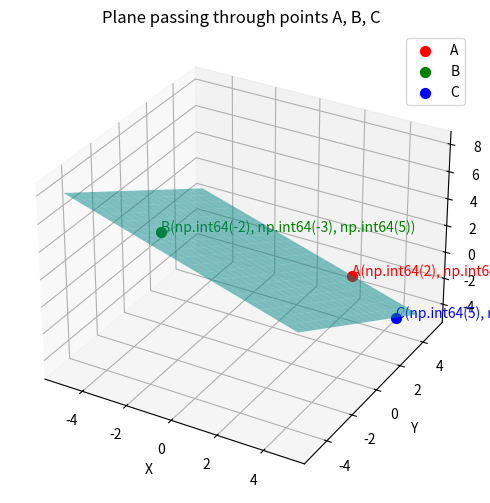

The matplotlib source for this figure: (Note: this script raises an exception after producing the figure.)
import numpy as np
from fractions import Fraction
import matplotlib.pyplot as plt
import os

# Create figs folder if it doesn't exist
os.makedirs("figs", exist_ok=True)

# Define points
A = np.array([2, 5, -3])
B = np.array([-2, -3, 5])
C = np.array([5, 3, -3])

# Coefficient matrix
M = np.array([A, B, C])
b = np.array([1, 1, 1])

# Solve for normal vector n (float)
n_float = np.linalg.solve(M, b)

# Convert to fractions
n_frac = [Fraction(x).limit_denominator() for x in n_float]

# Display normal vector as column matrix
print("Normal vector n (column matrix in fractions):")
for val in n_frac:
    print(f"| {val} |")

# Plane equation in fraction form
x, y, z = 'x', 'y', 'z'
eq_terms = [f"{val}*{var}" for val, var in zip(n_frac, [x, y, z])]
plane_eq = " + ".join(eq_terms) + " = 1"
print("\nEquation of the plane (n^T x = 1) in fractions:")
print(plane_eq)

# ----------------- Plotting -----------------
n1, n2, n3 = n_float  # Use float for plotting

# Create grid
xx = np.linspace(-5, 5, 20)
yy = np.linspace(-5, 5, 20)
X, Y = np.meshgrid(xx, yy)

# Solve for Z from plane equation
Z = (1 - n1*X - n2*Y) / n3

# Plotting
fig = plt.figure(figsize=(8,6))
ax = fig.add_subplot(111, projection='3d')
ax.plot_surface(X, Y, Z, alpha=0.5, color='cyan', rstride=1, cstride=1)

# Plot points
points = {'A': A, 'B': B, 'C': C}
colors = {'A': 'red', 'B': 'green', 'C': 'blue'}

for label, point in points.items():
    ax.scatter(*point, color=colors[label], s=50, label=label)
    # Annotate with coordinates
    ax.text(point[0], point[1], point[2], f'{label}{tuple(point)}', color=colors[label])

ax.set_xlabel('X')
ax.set_ylabel('Y')
ax.set_zlabel('Z')
ax.legend()
plt.title("Plane passing through points A, B, C")

# Save figure in figs folder
plt.savefig("../figs/plane_plot.png")
plt.show()
